Dataset: dataset (GitHub, Prasone/Starfruit-Disease-Detection-using-MobileNetV2---HSV). Classes: anthracnose, bed bugs, fruit borer, healthy fruits, healthy leaf.

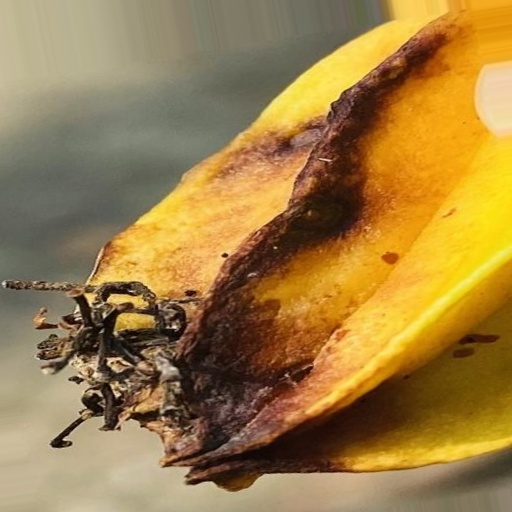
Label: anthracnose

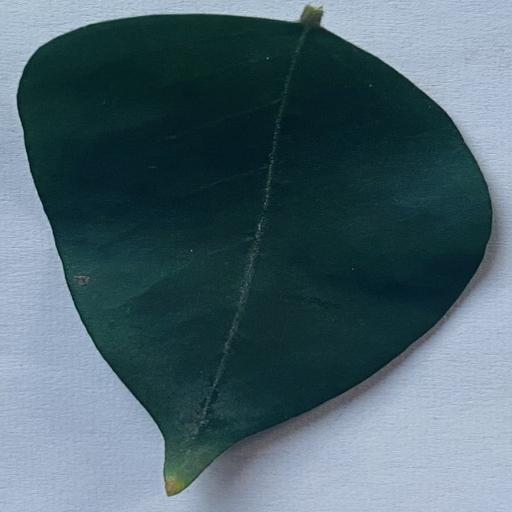
Label: healthy leaf

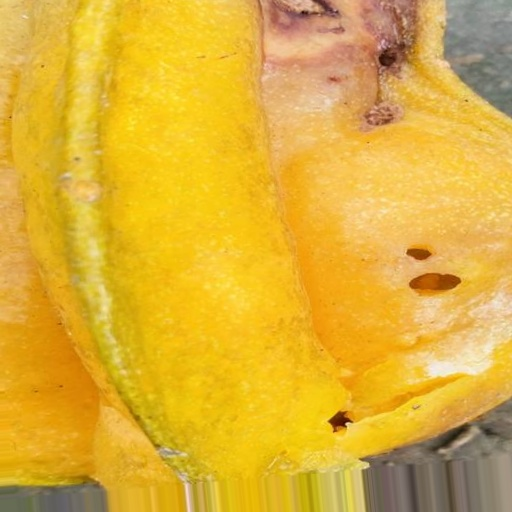
Label: fruit borer

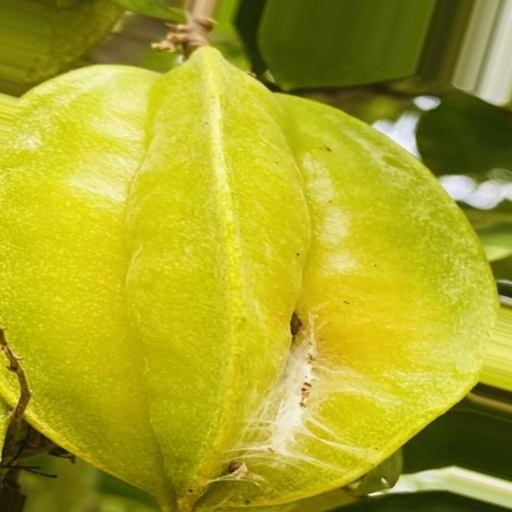
Label: bed bugs

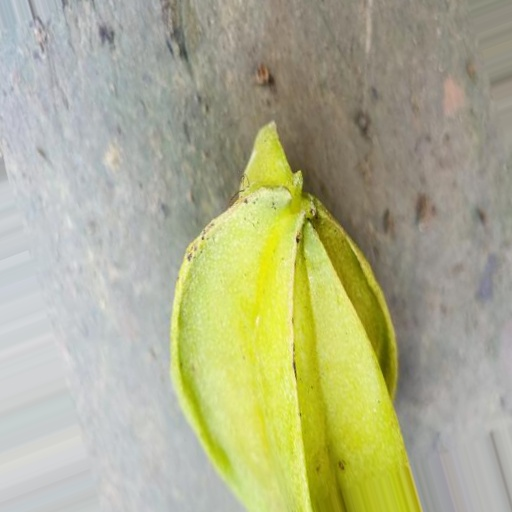
Label: anthracnose

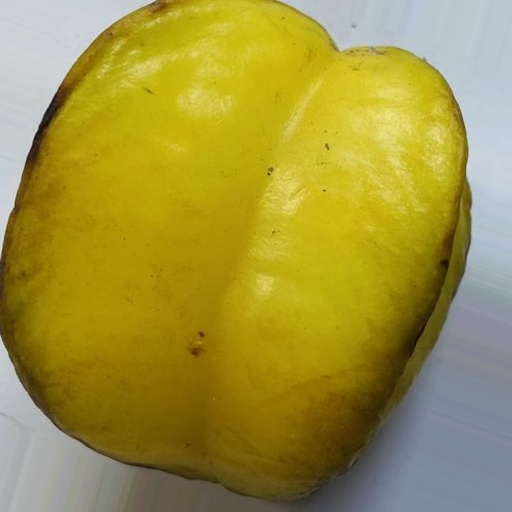
Label: healthy fruits
